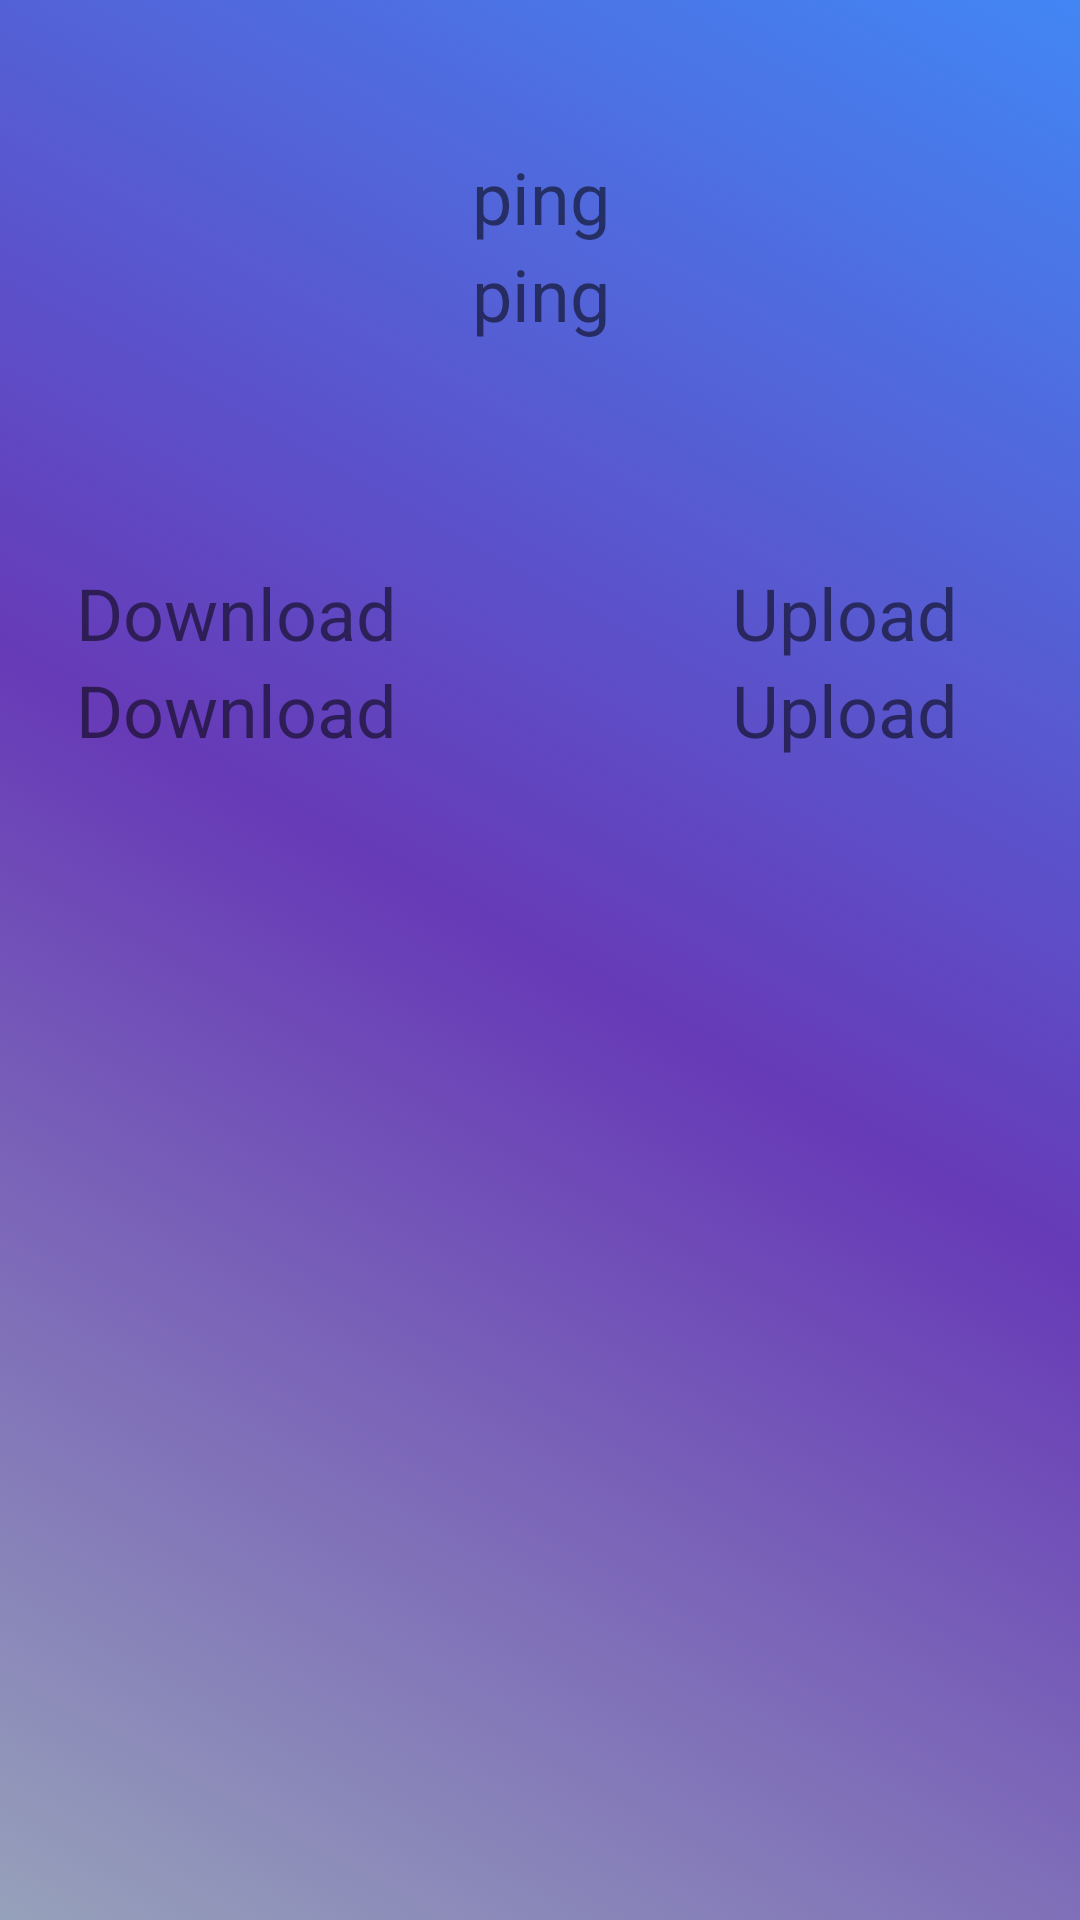

Write the Android layout XML for this screen, with the resource values it uses.
<!-- AndroidManifest.xml: application theme Theme.TestCell -->
<!-- res/layout/activity_new_testone.xml -->
<?xml version="1.0" encoding="utf-8"?>
<androidx.constraintlayout.widget.ConstraintLayout xmlns:android="http://schemas.android.com/apk/res/android"
    xmlns:app="http://schemas.android.com/apk/res-auto"
    xmlns:tools="http://schemas.android.com/tools"
    android:id="@+id/time"
    android:layout_width="match_parent"
    android:layout_height="match_parent"
    android:background="@drawable/boxallbg"
    tools:context=".TestAct">

    <androidx.constraintlayout.widget.Group
        android:id="@+id/centerGroup2"
        android:layout_width="wrap_content"
        android:layout_height="wrap_content"
        android:layout_centerInParent="true"
        android:layout_centerHorizontal="true"
        android:layout_marginTop="8dp"
        app:layout_constraintEnd_toEndOf="parent"
        app:layout_constraintStart_toStartOf="parent"
        app:layout_constraintTop_toTopOf="parent" />

    <TextView
        android:id="@+id/pingLatText"
        android:layout_width="wrap_content"
        android:layout_height="wrap_content"
        android:text="ping"
        android:textSize="24sp"
        app:layout_constraintEnd_toEndOf="@+id/pingLatText2"
        app:layout_constraintStart_toStartOf="@+id/pingLatText2"
        app:layout_constraintTop_toBottomOf="@+id/pingLatText2" />

    <TextView
        android:id="@+id/pingLatText2"
        android:layout_width="wrap_content"
        android:layout_height="wrap_content"
        android:text="ping"
        android:textSize="24sp"
        app:layout_constraintBottom_toBottomOf="parent"
        app:layout_constraintEnd_toEndOf="parent"
        app:layout_constraintHorizontal_bias="0.501"
        app:layout_constraintStart_toStartOf="parent"
        app:layout_constraintTop_toTopOf="@+id/centerGroup2"
        app:layout_constraintVertical_bias="0.069" />

    <TextView
        android:id="@+id/downText"
        android:layout_width="wrap_content"
        android:layout_height="wrap_content"
        android:text="Download"
        android:textSize="24sp"
        app:layout_constraintEnd_toEndOf="@+id/downText3"
        app:layout_constraintStart_toStartOf="@+id/downText3"
        app:layout_constraintTop_toBottomOf="@+id/downText3" />

    <TextView
        android:id="@+id/downText3"
        android:layout_width="wrap_content"
        android:layout_height="wrap_content"
        android:text="Download"
        android:textSize="24sp"
        app:layout_constraintBottom_toBottomOf="parent"
        app:layout_constraintEnd_toStartOf="@+id/pingLatText"
        app:layout_constraintStart_toStartOf="parent"
        app:layout_constraintTop_toBottomOf="@+id/pingLatText"
        app:layout_constraintVertical_bias="0.15" />

    <TextView
        android:id="@+id/upText"
        android:layout_width="wrap_content"
        android:layout_height="wrap_content"
        android:text="Upload"
        android:textSize="24sp"
        app:layout_constraintEnd_toEndOf="@+id/upText2"
        app:layout_constraintStart_toStartOf="@+id/upText2"
        app:layout_constraintTop_toBottomOf="@+id/upText2" />

    <TextView
        android:id="@+id/upText2"
        android:layout_width="wrap_content"
        android:layout_height="wrap_content"
        android:text="Upload"
        android:textSize="24sp"
        app:layout_constraintBottom_toBottomOf="parent"
        app:layout_constraintEnd_toEndOf="parent"
        app:layout_constraintStart_toEndOf="@+id/pingLatText"
        app:layout_constraintTop_toBottomOf="@+id/pingLatText"
        app:layout_constraintVertical_bias="0.15" />

    <ImageView
        android:id="@+id/speed3"
        android:layout_width="170dp"
        android:layout_height="170dp"
        app:layout_constraintBottom_toBottomOf="parent"
        app:layout_constraintEnd_toEndOf="parent"
        app:layout_constraintStart_toStartOf="parent"
        app:layout_constraintTop_toBottomOf="@+id/pingLatText"
        app:srcCompat="@drawable/play_button" />

</androidx.constraintlayout.widget.ConstraintLayout>
<!-- resources referenced by this layout -->
<resources>
  <!-- drawable boxallbg (drawable) -->
  <?xml version="1.0" encoding="utf-8"?>
  <selector xmlns:android="http://schemas.android.com/apk/res/android">
  <item>
      <shape android:shape="rectangle">
          <gradient
              android:startColor="#96A1BA"
              android:centerColor="#673ab7"
              android:endColor="#4286f4"
              android:angle="45"
              ></gradient>
      </shape>
  </item>
  </selector>
  <style name="Theme.TestCell" parent="Theme.MaterialComponents.DayNight.DarkActionBar">
          
          <item name="colorPrimary">@color/purple_500</item>
          <item name="colorPrimaryVariant">@color/purple_700</item>
          <item name="colorOnPrimary">@color/white</item>
          
          <item name="colorSecondary">@color/teal_200</item>
          <item name="colorSecondaryVariant">@color/teal_700</item>
          <item name="colorOnSecondary">@color/black</item>
          
          <item name="android:statusBarColor" tools:targetApi="l">?attr/colorPrimaryVariant</item>
          
      </style>
  <color name="purple_500">#FF6200EE</color>
  <color name="purple_700">#FF3700B3</color>
  <color name="white">#FFFFFFFF</color>
  <color name="teal_200">#FF03DAC5</color>
  <color name="teal_700">#FF018786</color>
  <color name="black">#FF000000</color>
</resources>
